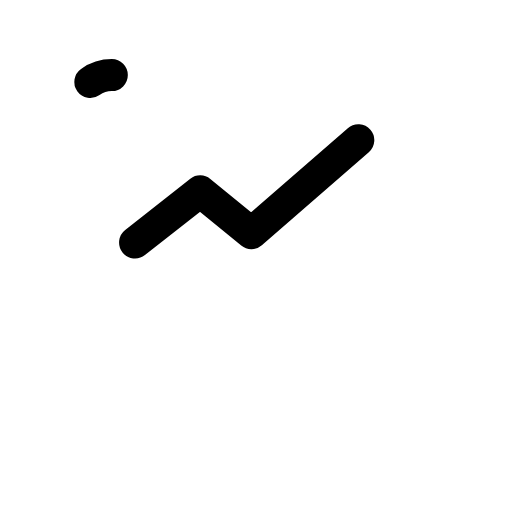
t = 0.00 s
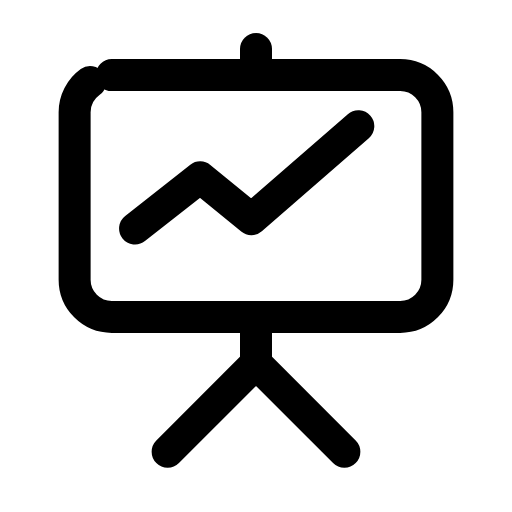
t = 0.30 s
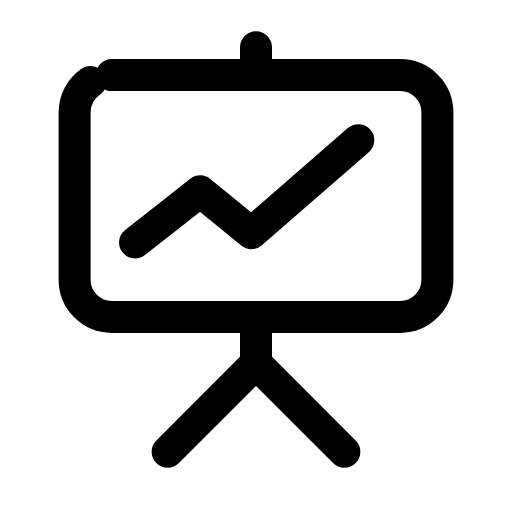
t = 0.60 s
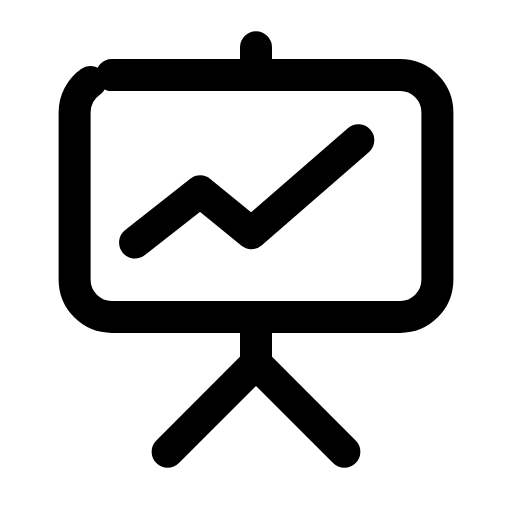
t = 0.90 s
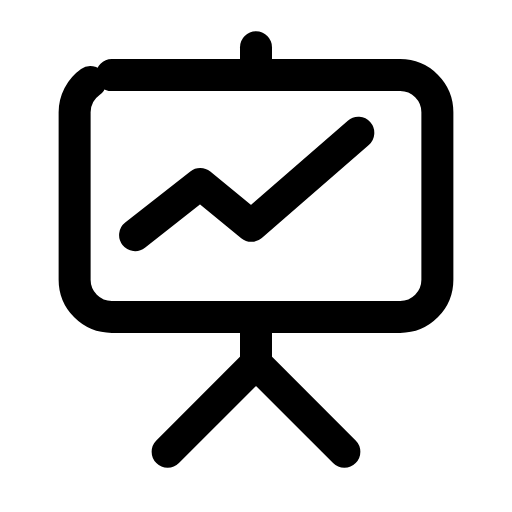
t = 1.20 s
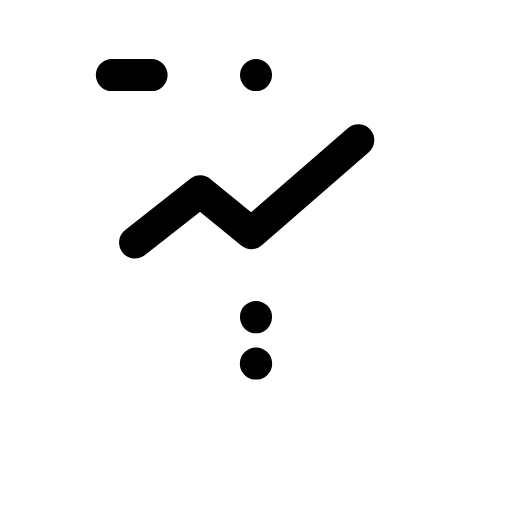
t = 1.50 s

The animated SVG that drew these frames (rendered in a browser with its animation timeline set to each time). Animation: 5 SMIL elements (animate=4,animateTransform=1); one cycle of 1.80 s, repeats indefinitely.

<svg xmlns="http://www.w3.org/2000/svg" width="24" height="24" viewBox="0 0 24 24" fill="none"><g transform="translate(-1.08 -1.058) scale(1.09)"><rect stroke="currentColor" stroke-width="1.376" stroke-linecap="round" stroke-linejoin="round" fill="none" x="4.2" y="4.2" width="15.6" height="10.4" rx="1.6" pathLength="1" stroke-dasharray="1"><animate attributeName="stroke-dashoffset" values="1;1;0;0;0;0;1;1;1" keyTimes="0;0;0.189;0.45;0.6;0.774;0.9;0.9;1" dur="1.8s" repeatCount="indefinite" calcMode="spline" keySplines="0.16 1 0.3 1;0.16 1 0.3 1;0.16 1 0.3 1;0.16 1 0.3 1;0.16 1 0.3 1;0.16 1 0.3 1;0.16 1 0.3 1;0.16 1 0.3 1"/></rect><line stroke="currentColor" stroke-width="1.376" stroke-linecap="round" stroke-linejoin="round" fill="none" x1="12" x2="12" y1="14.6" y2="16.6" pathLength="1" stroke-dasharray="1"><animate attributeName="stroke-dashoffset" values="1;1;0;0;0;0;1;1;1" keyTimes="0;0.0315;0.2205;0.45;0.6;0.753;0.879;0.9;1" dur="1.8s" repeatCount="indefinite" calcMode="spline" keySplines="0.16 1 0.3 1;0.16 1 0.3 1;0.16 1 0.3 1;0.16 1 0.3 1;0.16 1 0.3 1;0.16 1 0.3 1;0.16 1 0.3 1;0.16 1 0.3 1"/></line><path stroke="currentColor" stroke-width="1.376" stroke-linecap="round" stroke-linejoin="round" fill="none" d="M12 16.6L8.2 20.4M12 16.6L15.8 20.4" pathLength="1" stroke-dasharray="1"><animate attributeName="stroke-dashoffset" values="1;1;0;0;0;0;1;1;1" keyTimes="0;0.063;0.252;0.45;0.6;0.732;0.858;0.9;1" dur="1.8s" repeatCount="indefinite" calcMode="spline" keySplines="0.16 1 0.3 1;0.16 1 0.3 1;0.16 1 0.3 1;0.16 1 0.3 1;0.16 1 0.3 1;0.16 1 0.3 1;0.16 1 0.3 1;0.16 1 0.3 1"/></path><path stroke="currentColor" stroke-width="1.376" stroke-linecap="round" stroke-linejoin="round" fill="none" d="M6.8 11.4L9.6 9.2L11.8 11L16.4 7"><animateTransform attributeName="transform" type="translate" values="0 0;0 0;0 -0.7;0 0;0 0;0 0;0 0;0 -0.7;0 0;0 0;0 0" keyTimes="0;0.135;0.2475;0.36;0.45;0.6;0.66;0.735;0.81;0.9;1" dur="1.8s" repeatCount="indefinite" calcMode="spline" keySplines="0.16 1 0.3 1;0.16 1 0.3 1;0.16 1 0.3 1;0.16 1 0.3 1;0.16 1 0.3 1;0.16 1 0.3 1;0.16 1 0.3 1;0.16 1 0.3 1;0.16 1 0.3 1;0.16 1 0.3 1"/></path><line stroke="currentColor" stroke-width="1.376" stroke-linecap="round" stroke-linejoin="round" fill="none" x1="12" x2="12" y1="4.2" y2="3" pathLength="1" stroke-dasharray="1"><animate attributeName="stroke-dashoffset" values="1;1;0;0;0;0;1;1;1" keyTimes="0;0.0945;0.2835;0.45;0.6;0.711;0.837;0.9;1" dur="1.8s" repeatCount="indefinite" calcMode="spline" keySplines="0.16 1 0.3 1;0.16 1 0.3 1;0.16 1 0.3 1;0.16 1 0.3 1;0.16 1 0.3 1;0.16 1 0.3 1;0.16 1 0.3 1;0.16 1 0.3 1"/></line></g></svg>
